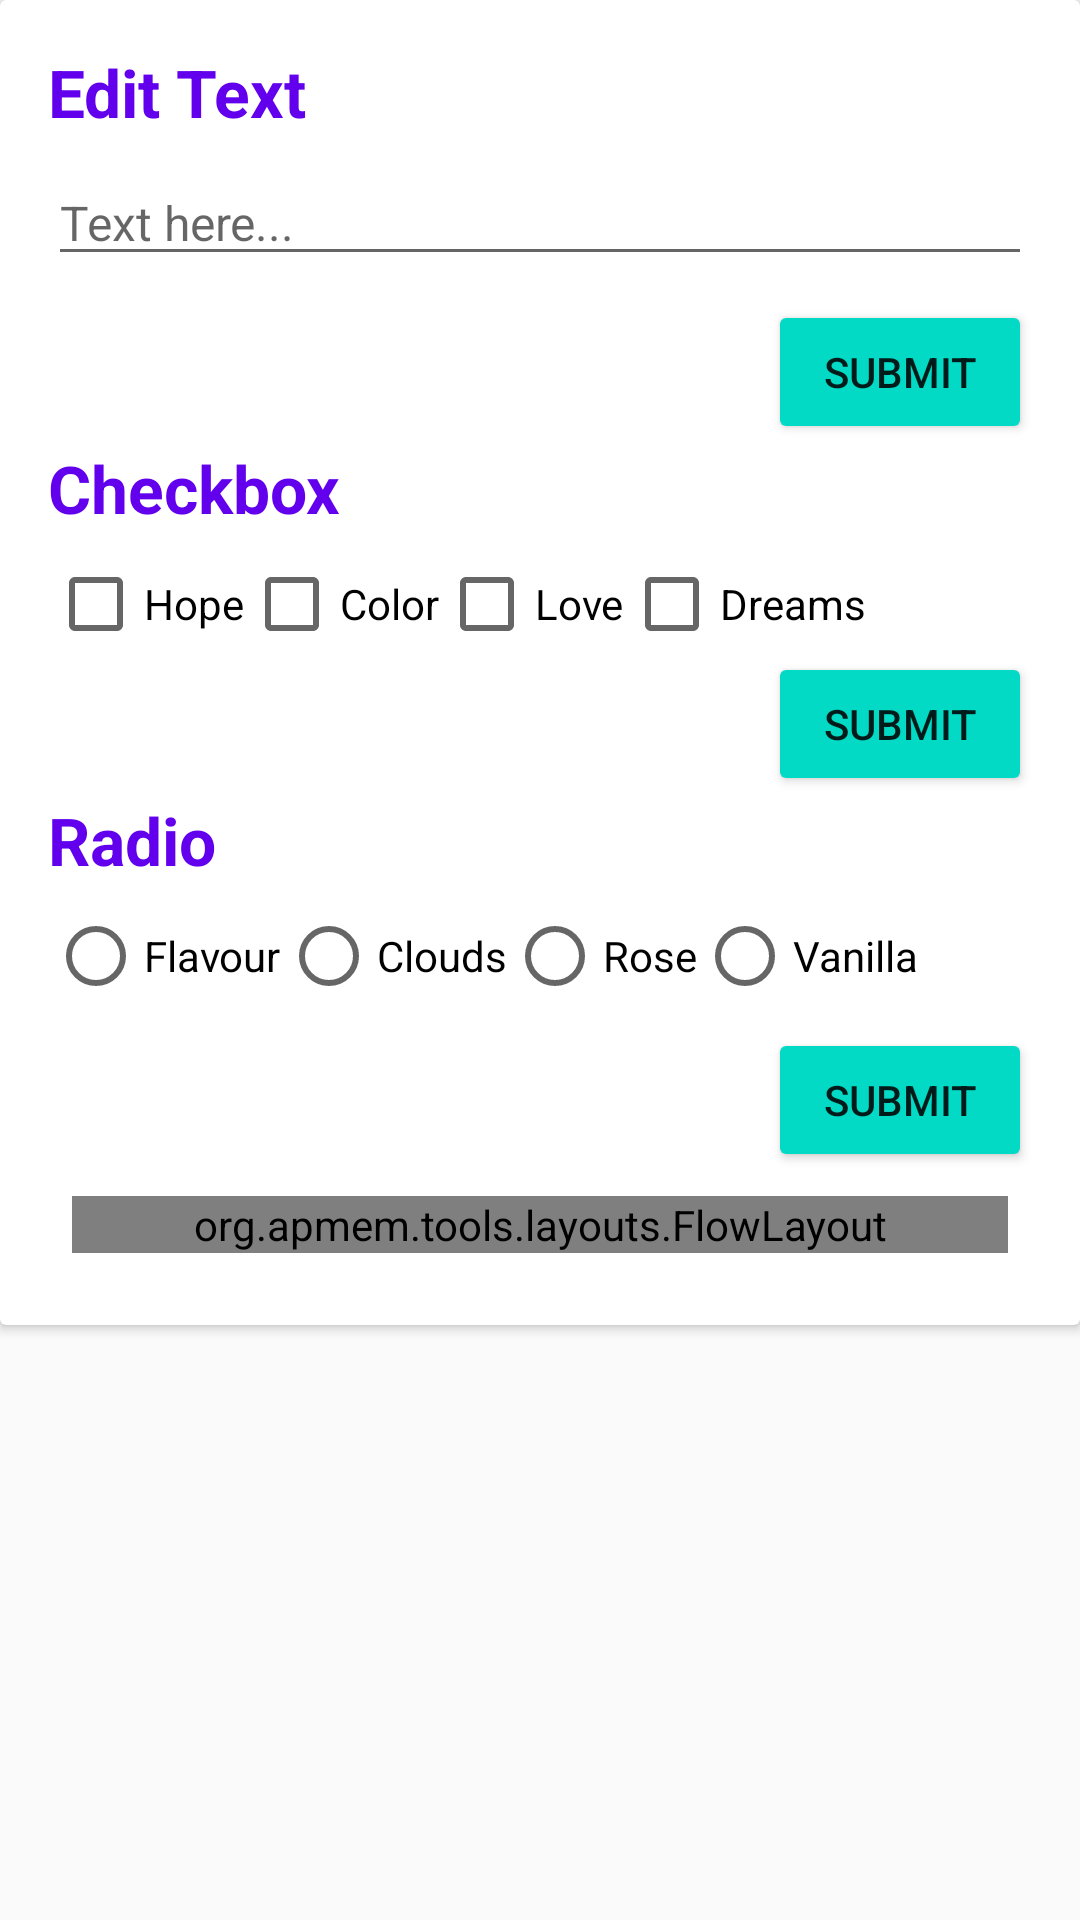

Here is an Android app screen rendered from its layout file. Give the layout XML and the strings, colors and styles it references.
<!-- AndroidManifest.xml: application theme AppTheme -->
<!-- res/layout/note_content_user_input.xml -->
<?xml version="1.0" encoding="utf-8"?>
<LinearLayout
    xmlns:android="http://schemas.android.com/apk/res/android"
    xmlns:tools="http://schemas.android.com/tools"
    android:layout_width="match_parent"
    android:layout_height="wrap_content"
    android:orientation="vertical">

    <android.support.v7.widget.CardView
        android:layout_width="match_parent"
        android:layout_height="wrap_content">

        <LinearLayout
            android:layout_width="match_parent"
            android:layout_height="wrap_content"
            android:padding="@dimen/dimen_component"
            android:orientation="vertical">

            <LinearLayout
                android:theme="@style/AppTheme"
                style="@style/component_style">

                <TextView
                    android:text="@string/label_edit_text"
                    style="@style/label_style"/>

                <EditText
                    android:id="@+id/edit_text_input"
                    android:textSize="@dimen/dimen_paragraph"
                    android:inputType="text"
                    android:hint="@string/edit_text_placeholder"
                    style="@style/content_style"/>

                <LinearLayout
                    style="@style/demo_style">

                    <TextView
                        android:id="@+id/edit_text_value"
                        style="@style/demo_output_style"/>

                    <Button
                        android:id="@+id/edit_text_submit"
                        style="@style/demo_trigger_style"/>

                </LinearLayout>

            </LinearLayout>

            <LinearLayout
                style="@style/component_style">

                <TextView
                    android:text="@string/label_checkbox"
                    style="@style/label_style"/>

                <LinearLayout
                    android:id="@+id/checkbox_container"
                    android:orientation="horizontal"
                    style="@style/demo_style">

                    <CheckBox
                        android:text="@string/checkbox_value_1"
                        style="@style/checkbox_style"/>

                    <CheckBox
                        android:text="@string/checkbox_value_2"
                        style="@style/checkbox_style"/>

                    <CheckBox
                        android:text="@string/checkbox_value_3"
                        style="@style/checkbox_style"/>

                    <CheckBox
                        android:text="@string/checkbox_value_4"
                        style="@style/checkbox_style"/>

                </LinearLayout>

                <LinearLayout
                    style="@style/demo_style">

                    <TextView
                        android:id="@+id/checkbox_value"
                        style="@style/demo_output_style"/>

                    <Button
                        android:id="@+id/checkbox_submit"
                        style="@style/demo_trigger_style"/>

                </LinearLayout>

            </LinearLayout>

            <LinearLayout
                style="@style/component_style">

                <TextView
                    android:text="@string/label_radio"
                    style="@style/label_style"/>

                <RadioGroup
                    android:id="@+id/radio_group_value"
                    android:orientation="horizontal"
                    style="@style/content_style">

                    <RadioButton
                        android:text="@string/radio_value_1"
                        style="@style/checkbox_style"/>

                    <RadioButton
                        android:text="@string/radio_value_2"
                        style="@style/checkbox_style"/>

                    <RadioButton
                        android:text="@string/radio_value_3"
                        style="@style/checkbox_style"/>

                    <RadioButton
                        android:text="@string/radio_value_4"
                        style="@style/checkbox_style"/>

                </RadioGroup>

                <LinearLayout
                    style="@style/demo_style">

                    <TextView
                        android:id="@+id/radio_value"
                        style="@style/demo_output_style"/>

                    <Button
                        android:id="@+id/radio_submit"
                        style="@style/demo_trigger_style"/>

                </LinearLayout>

            </LinearLayout>

            <org.apmem.tools.layouts.FlowLayout
                android:id="@+id/components_container"
                android:layout_width="match_parent"
                android:layout_height="wrap_content"
                android:layout_margin="@dimen/dimen_relative"
                android:orientation="horizontal"/>

        </LinearLayout>

    </android.support.v7.widget.CardView>

</LinearLayout>
<!-- resources referenced by this layout -->
<resources>
  <dimen name="dimen_component">16dp</dimen>
  <dimen name="dimen_paragraph">16sp</dimen>
  <dimen name="dimen_relative">8dp</dimen>
  <string name="checkbox_value_1">Hope</string>
  <string name="checkbox_value_2">Color</string>
  <string name="checkbox_value_3">Love</string>
  <string name="checkbox_value_4">Dreams</string>
  <string name="edit_text_placeholder">Text here\.\.\.</string>
  <string name="label_checkbox">Checkbox</string>
  <string name="label_edit_text">Edit Text</string>
  <string name="label_radio">Radio</string>
  <string name="radio_value_1">Flavour</string>
  <string name="radio_value_2">Clouds</string>
  <string name="radio_value_3">Rose</string>
  <string name="radio_value_4">Vanilla</string>
  <style name="AppTheme" parent="Theme.AppCompat.Light.DarkActionBar">
          
          <item name="colorPrimary">@color/colorPrimary</item>
          <item name="colorPrimaryDark">@color/colorPrimaryDark</item>
          <item name="colorAccent">@color/colorAccent</item>
      </style>
  <style name="checkbox_style">
          <item name="android:layout_width">wrap_content</item>
          <item name="android:layout_height">wrap_content</item>
      </style>
  <style name="component_style">
          <item name="android:layout_width">match_parent</item>
          <item name="android:layout_height">wrap_content</item>
          <item name="android:orientation">vertical</item>
      </style>
  <style name="content_style">
          <item name="android:layout_width">match_parent</item>
          <item name="android:layout_height">wrap_content</item>
          <item name="android:layout_marginBottom">@dimen/dimen_relative</item>
      </style>
  <style name="demo_output_style">
          <item name="android:layout_width">0dp</item>
          <item name="android:layout_height">wrap_content</item>
          <item name="android:layout_weight">1</item>
      </style>
  <style name="demo_style">
          <item name="android:layout_width">match_parent</item>
          <item name="android:layout_height">wrap_content</item>
          <item name="android:orientation">horizontal</item>
      </style>
  <style name="demo_trigger_style">
          <item name="android:layout_width">wrap_content</item>
          <item name="android:layout_height">wrap_content</item>
          <item name="android:backgroundTint">@color/colorAccent</item>
          <item name="android:textColor">@color/colorIconsText</item>
          <item name="android:text">@string/component_button</item>
      </style>
  <style name="label_style">
          <item name="android:layout_width">wrap_content</item>
          <item name="android:layout_height">wrap_content</item>
          <item name="android:layout_marginBottom">@dimen/dimen_relative</item>
          <item name="android:textSize">@dimen/dimen_subheader</item>
          <item name="android:textColor">@color/colorPrimary</item>
          <item name="android:textStyle">bold</item>
      </style>
  <string name="component_button">SUBMIT</string>
  <dimen name="dimen_subheader">22sp</dimen>
  <!-- not gathered from this repository: default colours our renderer supplied (Android Studio template values) -->
  <color name="colorPrimary">#FF6200EE</color>
  <color name="colorPrimaryDark">#FF3700B3</color>
  <color name="colorAccent">#FF03DAC5</color>
</resources>
